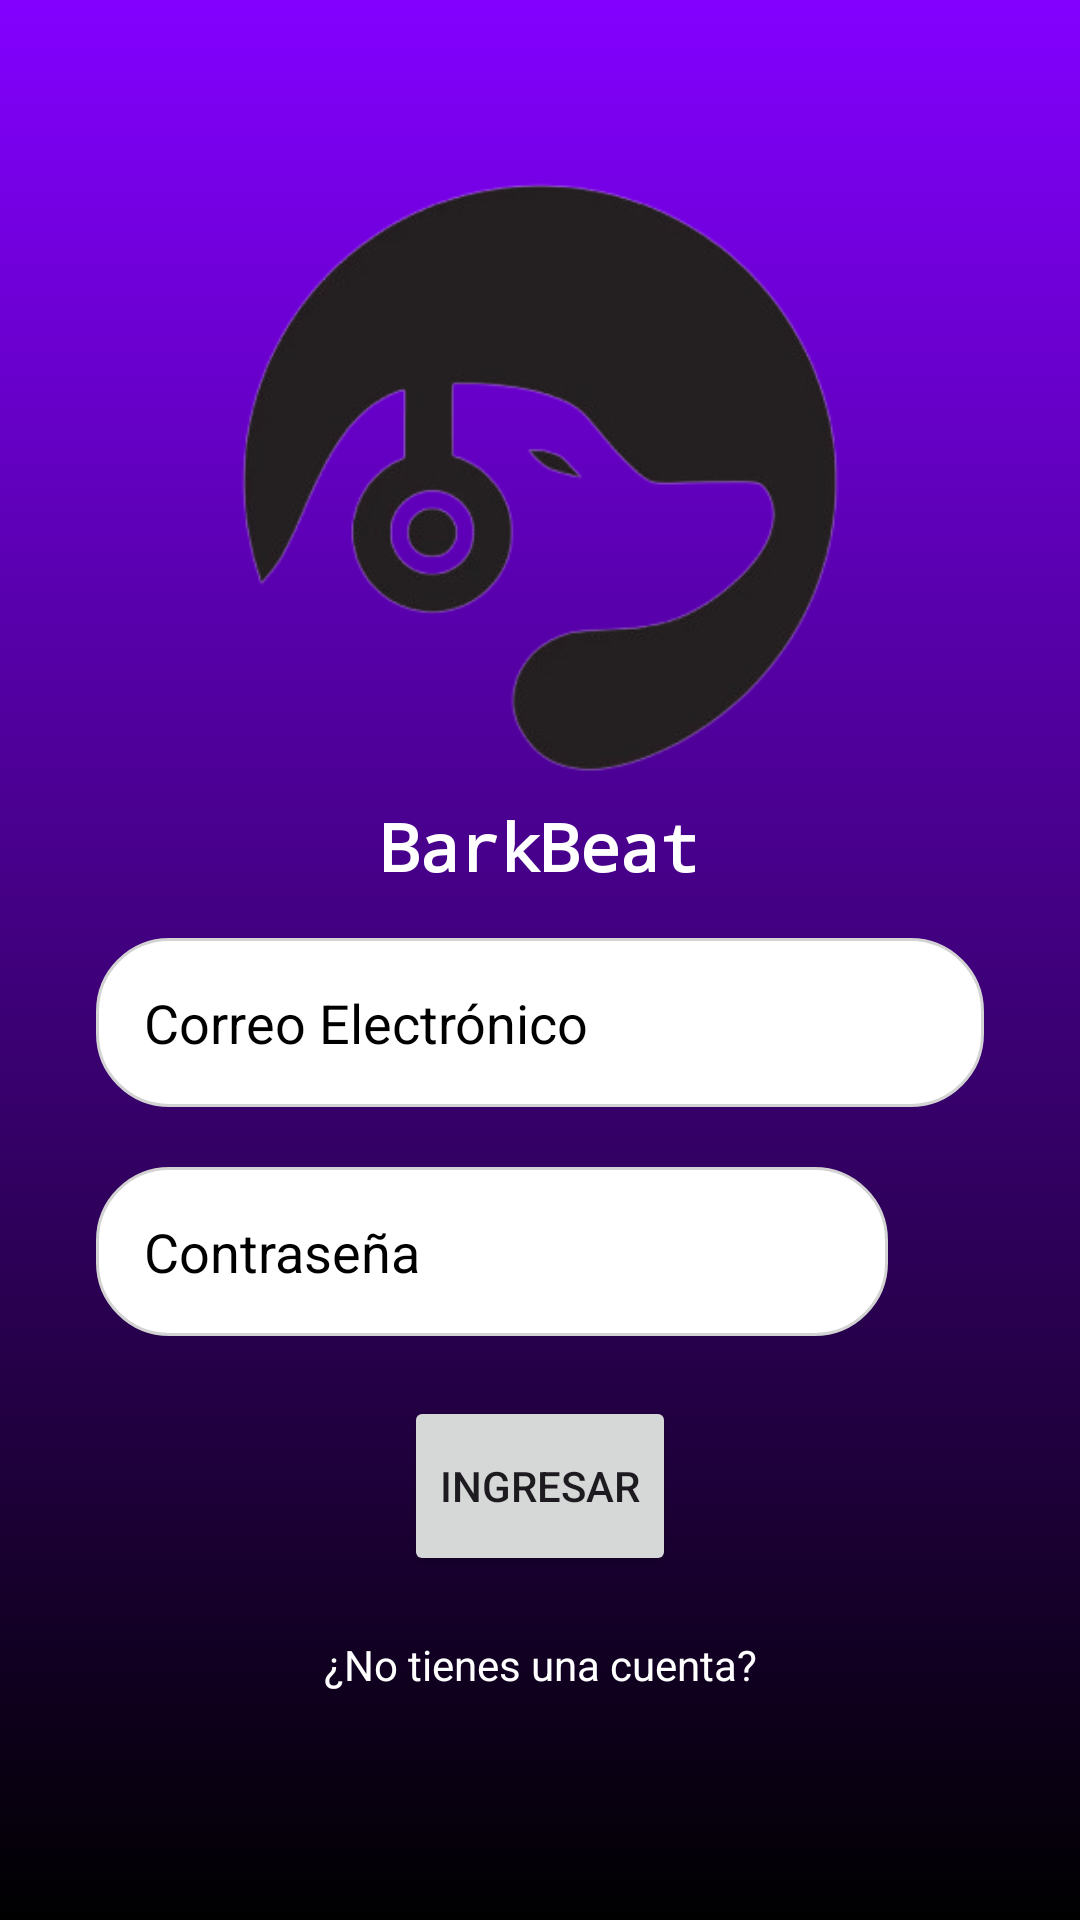

Here is an Android app screen rendered from its layout file. Give the layout XML and the strings, colors and styles it references.
<!-- AndroidManifest.xml: application theme Theme.BarkBeat -->
<!-- res/layout/activity_login.xml -->
<LinearLayout xmlns:android="http://schemas.android.com/apk/res/android"
    xmlns:tools="http://schemas.android.com/tools"
    android:layout_width="match_parent"
    android:layout_height="match_parent"
    android:background="@drawable/background"
    android:orientation="vertical"
    android:padding="16dp"
    android:gravity="center"
    tools:context=".LoginActivity">

    <LinearLayout
        android:layout_width="match_parent"
        android:layout_height="wrap_content"
        android:gravity="center"
        android:orientation="vertical">

        <ImageView
            android:layout_width="200dp"
            android:layout_height="200dp"
            android:src="@drawable/barkbeat" />

        <TextView
            android:layout_width="match_parent"
            android:layout_height="wrap_content"
            android:fontFamily="monospace"
            android:gravity="center"
            android:paddingTop="8dp"
            android:text="BarkBeat"
            android:textColor="@color/white"
            android:textSize="22sp"
            android:textStyle="bold" />
    </LinearLayout>

    <LinearLayout
        android:layout_width="match_parent"
        android:layout_height="wrap_content"
        android:padding="16dp"
        android:gravity="center"
        android:orientation="vertical">

        <EditText
            android:layout_width="match_parent"
            android:layout_height="wrap_content"
            android:hint="Correo Electrónico"
            android:textColorHint="@color/black"
            android:padding="16dp"
            android:inputType="textEmailAddress"
            android:background="@drawable/rounded_corner"
            android:id="@+id/email_edittext" />

        <View
            android:layout_width="match_parent"
            android:layout_height="20dp" />

        
        <LinearLayout
            android:layout_width="match_parent"
            android:layout_height="wrap_content"
            android:orientation="horizontal"
            android:gravity="center_vertical">

            
            <EditText
                android:id="@+id/password_edittext"
                android:layout_width="0dp"
                android:layout_height="wrap_content"
                android:layout_weight="1"
                android:hint="Contraseña"
                android:textColorHint="@color/black"
                android:padding="16dp"
                android:inputType="textPassword"
                android:background="@drawable/rounded_corner" />

            
            <ImageButton
                android:id="@+id/btn_toggle_password"
                android:layout_width="wrap_content"
                android:layout_height="wrap_content"
                android:layout_gravity="center_vertical|end"
                android:src="@drawable/icon_eye"
                android:background="?attr/selectableItemBackgroundBorderless"
                android:contentDescription="Mostrar/Ocultar contraseña"
                android:padding="16dp" />
        </LinearLayout>

        <View
            android:layout_width="match_parent"
            android:layout_height="20dp" />

        <Button
            android:layout_width="wrap_content"
            android:layout_height="60dp"
            android:text="Ingresar"
            android:id="@+id/login_btn" />

        <ProgressBar
            android:layout_width="32dp"
            android:layout_height="60dp"
            android:id="@+id/progress_bar"
            android:visibility="gone"
            android:indeterminateTint="@color/white" />

        <View
            android:layout_width="match_parent"
            android:layout_height="20dp" />

        <TextView
            android:layout_width="match_parent"
            android:layout_height="wrap_content"
            android:text="¿No tienes una cuenta?"
            android:textColor="@color/white"
            android:gravity="center"
            android:id="@+id/goto_signup_btn" />
    </LinearLayout>
</LinearLayout>
<!-- resources referenced by this layout -->
<resources>
  <color name="black">#FF000000</color>
  <color name="white">#FFFFFFFF</color>
  <!-- drawable background (drawable) -->
  <?xml version="1.0" encoding="utf-8"?>
  <selector xmlns:android="http://schemas.android.com/apk/res/android">
  
      <item>
          <shape android:shape="rectangle">
  
              <gradient
                  android:angle="90"
                  android:centerColor="@color/MidPurple"
                  android:endColor="@color/Purple"
                  android:startColor="@color/black"/>
  
          </shape>
      </item>
  
  </selector>
  <!-- drawable barkbeat: png bitmap (drawable, 38974 bytes) -->
  <!-- drawable rounded_corner (drawable) -->
  <?xml version="1.0" encoding="utf-8"?>
  <shape xmlns:android="http://schemas.android.com/apk/res/android">
  <solid android:color="@color/white"/>
      <stroke android:width="1dp" android:color="#D3D3D3"/>
      <corners android:radius="24dp"/>
  </shape>
  <style name="Theme.BarkBeat" parent="Base.Theme.BarkBeat" />
  <color name="MidPurple">#40007d</color>
  <color name="Purple">#8300ff</color>
  <style name="Base.Theme.BarkBeat" parent="Theme.Material3.DayNight.NoActionBar">
      </style>
</resources>
